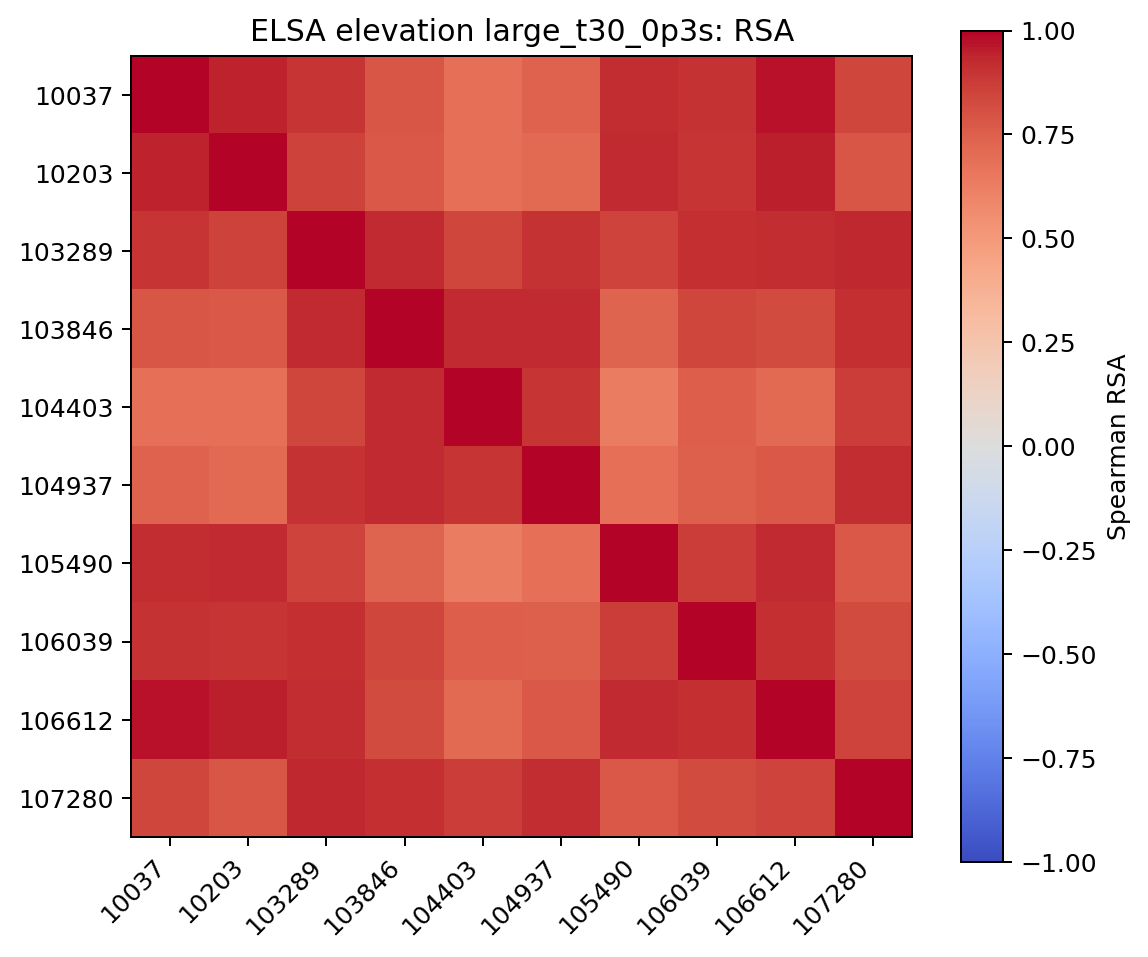

Values plotted in this chart, from the file beside it:
, 10037, 10203, 103289, 103846, 104403, 104937, 105490, 106039, 106612, 107280
10037, 1.0, 0.9426, 0.8942, 0.7832, 0.6843, 0.7346, 0.9209, 0.9016, 0.9749, 0.8382
10203, 0.9426, 1.0, 0.8567, 0.7787, 0.6831, 0.7068, 0.9253, 0.8963, 0.9519, 0.7868
103289, 0.8942, 0.8567, 1.0, 0.922, 0.8399, 0.8987, 0.8445, 0.9102, 0.917, 0.9303
103846, 0.7832, 0.7787, 0.922, 1.0, 0.9282, 0.9268, 0.7274, 0.836, 0.8234, 0.9127
104403, 0.6843, 0.6831, 0.8399, 0.9282, 1.0, 0.8971, 0.6327, 0.7515, 0.7092, 0.8693
104937, 0.7346, 0.7068, 0.8987, 0.9268, 0.8971, 1.0, 0.683, 0.7486, 0.7757, 0.9192
105490, 0.9209, 0.9253, 0.8445, 0.7274, 0.6327, 0.683, 1.0, 0.873, 0.9246, 0.7798
106039, 0.9016, 0.8963, 0.9102, 0.836, 0.7515, 0.7486, 0.873, 1.0, 0.9078, 0.8214
106612, 0.9749, 0.9519, 0.917, 0.8234, 0.7092, 0.7757, 0.9246, 0.9078, 1.0, 0.8499
107280, 0.8382, 0.7868, 0.9303, 0.9127, 0.8693, 0.9192, 0.7798, 0.8214, 0.8499, 1.0
